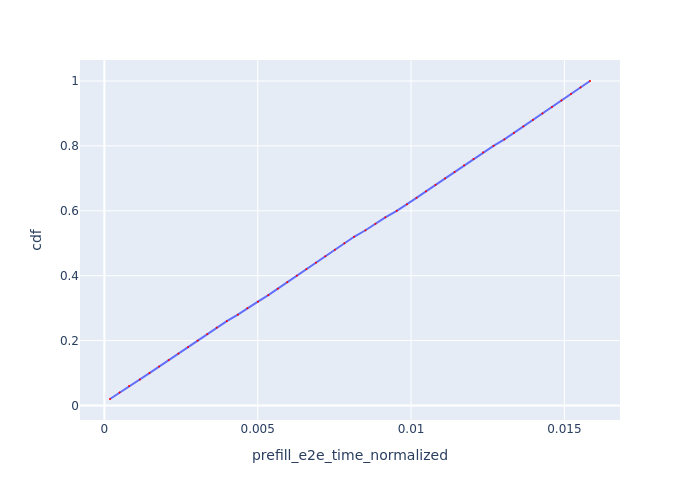

The table this chart was drawn from, first rows:
Request Id, prefill_e2e_time_normalized, cdf
0_0, 0.0001832, 0.02
0_1, 0.0004944, 0.04
0_2, 0.0008082, 0.06
0_3, 0.001157, 0.08
0_4, 0.00147, 0.1
0_5, 0.001784, 0.12
0_6, 0.002098, 0.14
0_7, 0.002414, 0.16
0_8, 0.002729, 0.18
0_9, 0.003041, 0.2
0_10, 0.003356, 0.22
0_11, 0.003665, 0.24
0_12, 0.003992, 0.26
0_13, 0.004353, 0.28
0_14, 0.004664, 0.3
0_15, 0.005008, 0.32
0_16, 0.005347, 0.34
0_17, 0.005656, 0.36
0_18, 0.005965, 0.38
0_19, 0.006276, 0.4
0_20, 0.006588, 0.42
0_21, 0.006895, 0.44
0_22, 0.007204, 0.46
0_23, 0.007516, 0.48
0_24, 0.007827, 0.5
0_25, 0.008143, 0.52
0_26, 0.008514, 0.54
0_27, 0.008841, 0.56
0_28, 0.009162, 0.58
0_29, 0.009534, 0.6
0_30, 0.009869, 0.62
0_31, 0.01018, 0.64
0_32, 0.01049, 0.66
0_33, 0.0108, 0.68
0_34, 0.01111, 0.7
0_35, 0.01142, 0.72
0_36, 0.01173, 0.74
0_37, 0.01204, 0.76
0_38, 0.01235, 0.78
0_39, 0.01269, 0.8
0_40, 0.01304, 0.82
0_41, 0.01335, 0.84
0_42, 0.01366, 0.86
0_43, 0.01397, 0.88
0_44, 0.01428, 0.9
0_45, 0.01459, 0.92
0_46, 0.01491, 0.94
0_47, 0.01522, 0.96
0_48, 0.01553, 0.98
0_49, 0.01584, 1.0
